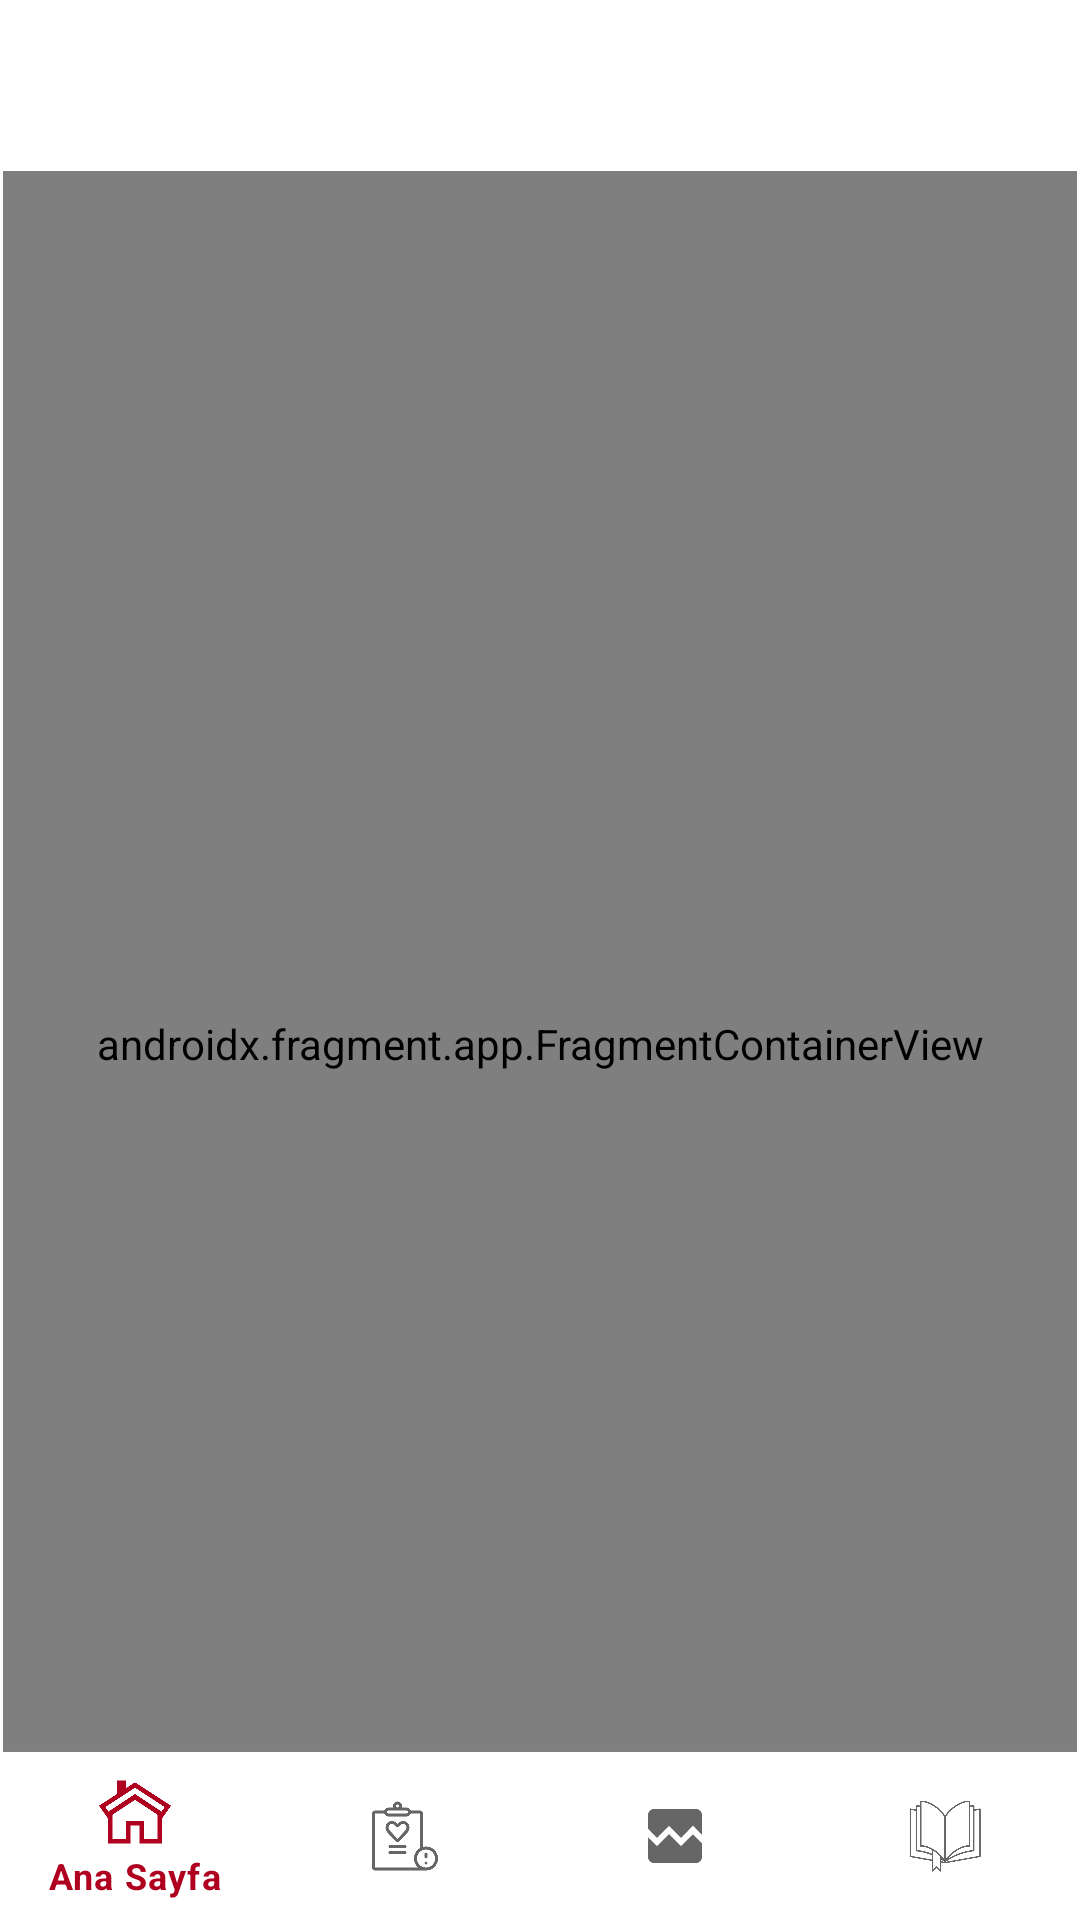

Here is an Android app screen rendered from its layout file. Give the layout XML and the strings, colors and styles it references.
<!-- AndroidManifest.xml: application theme Theme.KotlinAnimalApp -->
<!-- res/layout/activity_main.xml -->
<?xml version="1.0" encoding="utf-8"?>
<androidx.constraintlayout.widget.ConstraintLayout xmlns:android="http://schemas.android.com/apk/res/android"
    xmlns:app="http://schemas.android.com/apk/res-auto"
    xmlns:tools="http://schemas.android.com/tools"
    android:id="@+id/container"
    android:layout_width="match_parent"
    android:layout_height="match_parent"
    android:paddingTop="?attr/actionBarSize">

    <com.google.android.material.bottomnavigation.BottomNavigationView
        android:id="@+id/bottomNavigationView"
        android:layout_width="0dp"
        android:layout_height="wrap_content"
        android:outlineAmbientShadowColor="@color/white"
        app:itemRippleColor="@android:color/darker_gray"
        app:layout_constraintBottom_toBottomOf="parent"
        app:layout_constraintEnd_toEndOf="parent"
        app:layout_constraintStart_toStartOf="parent"
        app:menu="@menu/bottom_nav_menu"></com.google.android.material.bottomnavigation.BottomNavigationView>


    <androidx.fragment.app.FragmentContainerView
        android:id="@+id/fragment"
        android:name="androidx.navigation.fragment.NavHostFragment"
        android:layout_width="0dp"
        android:layout_height="0dp"
        android:layout_marginStart="1dp"
        android:layout_marginTop="1dp"
        android:layout_marginEnd="1dp"
        android:layout_marginBottom="1dp"
        app:defaultNavHost="true"
        app:layout_constraintBottom_toBottomOf="parent"
        app:layout_constraintEnd_toEndOf="parent"
        app:layout_constraintHorizontal_bias="1.0"
        app:layout_constraintStart_toStartOf="parent"
        app:layout_constraintTop_toTopOf="parent"
        app:layout_constraintVertical_bias="0.017"
        app:navGraph="@navigation/mobile_navigation" />



</androidx.constraintlayout.widget.ConstraintLayout>
<!-- resources referenced by this layout -->
<resources>
  <style name="Theme.KotlinAnimalApp" parent="Theme.MaterialComponents.DayNight.NoActionBar">
          
          <item name="colorPrimary">@color/design_default_color_error</item>
          <item name="colorPrimaryVariant">@color/design_default_color_error</item>
          <item name="colorOnPrimary">@color/white</item>
          
          <item name="colorSecondary">@color/teal_200</item>
          <item name="colorSecondaryVariant">@color/teal_700</item>
          <item name="colorOnSecondary">@color/black</item>
          
          <item name="android:statusBarColor" tools:targetApi="l">?attr/colorPrimaryVariant</item>
          
      </style>
  <!-- not gathered from this repository: default colours our renderer supplied (Android Studio template values) -->
  <color name="teal_200">#FF03DAC5</color>
  <color name="teal_700">#FF018786</color>
  <color name="black">#FF000000</color>
  <color name="white">#FFFFFFFF</color>
</resources>
